Run: headless pygame with SDL's dummy video driver; simulated clock (each Clock.tick advances the game by its frame time, no real sleeping); random seed 0; keys injected as events and as key.get_pressed() state; mouse plan: one left click at the window centre at the start of phase 2, then a move to the lower-right quarter at the start of phase 3.
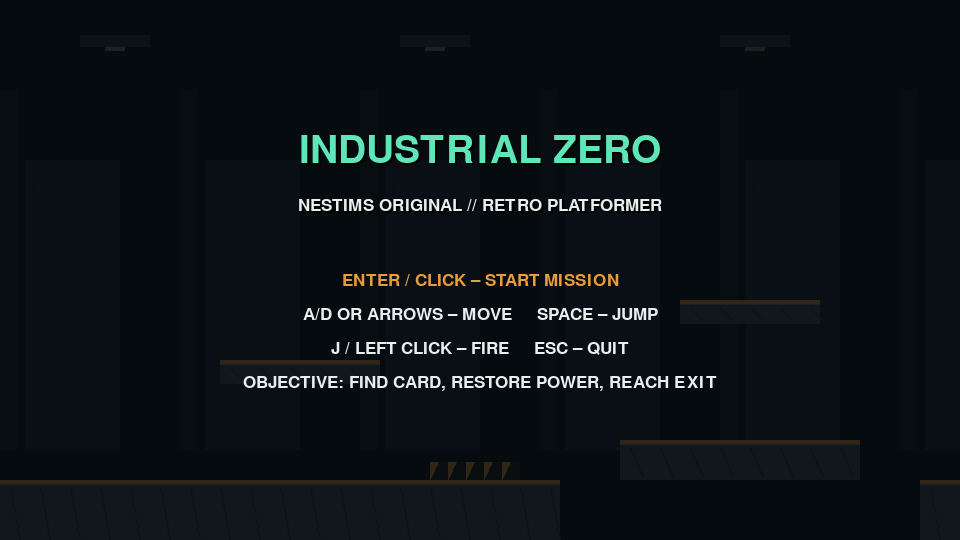
Frame 1 of 4 · flips 1–60 · no input
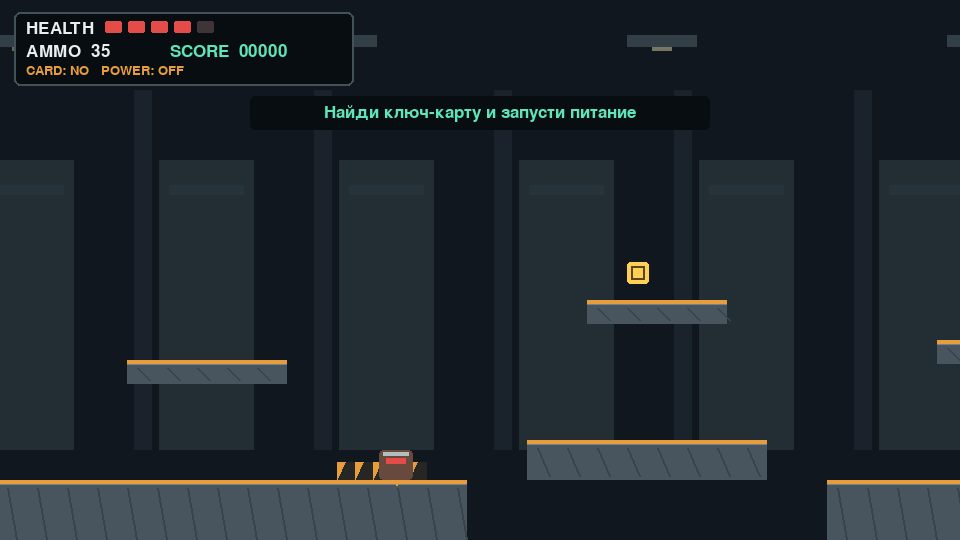
Frame 2 of 4 · flips 61–180 · clicked the window centre · tapped SPACE, RETURN · held RIGHT (→), D
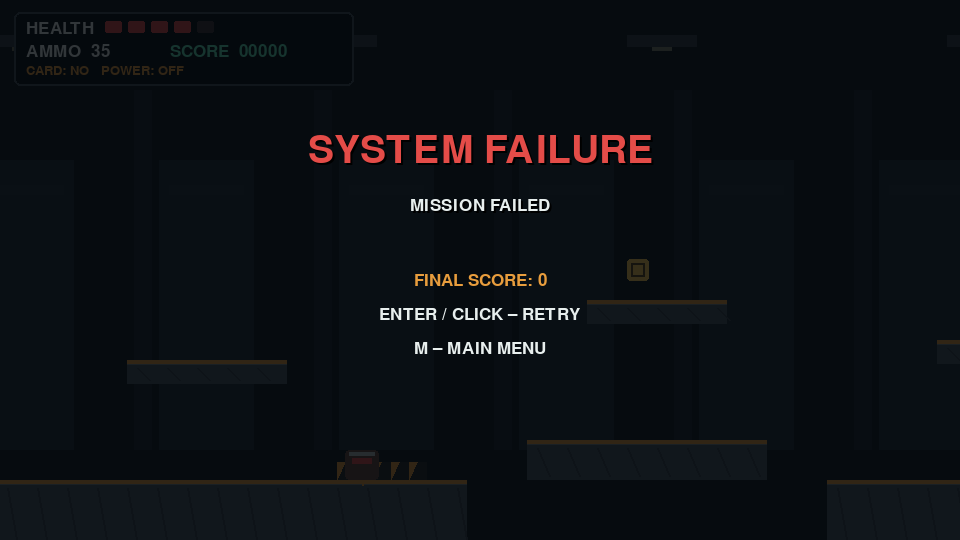
Frame 3 of 4 · flips 181–300 · moved the mouse to the lower-right quarter · held DOWN (↓), S
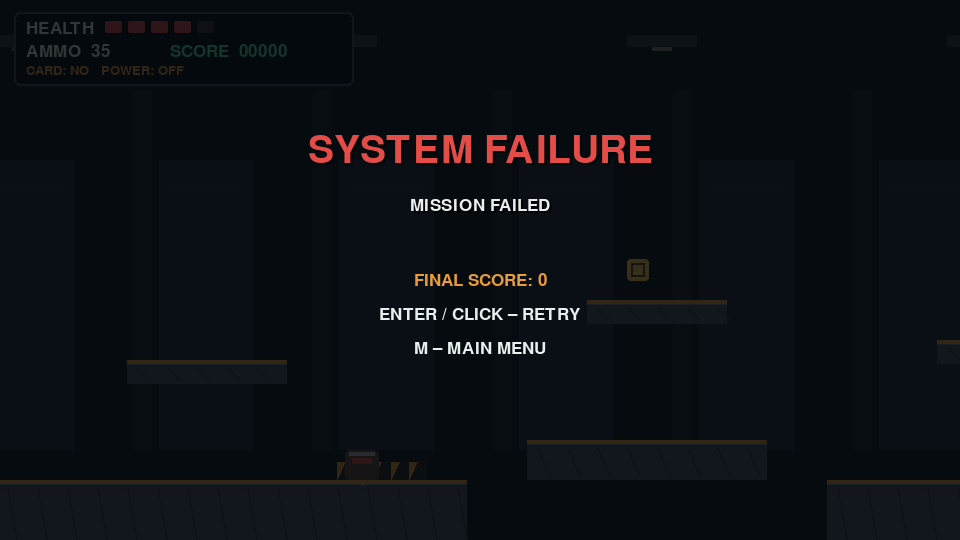
Frame 4 of 4 · flips 301–420 · held LEFT (←), A, UP (↑), W

The pygame program that drew these frames:

import math
import pygame

SCREEN_W = 960
SCREEN_H = 540
FPS = 60
TILE = 40
WORLD_W = 3200
WORLD_H = 760

PLAYER_W = 26
PLAYER_H = 36
PLAYER_SPEED = 250.0
JUMP_SPEED = 660.0
GRAVITY = 1450.0
MAX_FALL = 900.0

BG = (17, 23, 30)
BG_LIGHT = (26, 35, 43)
STEEL = (72, 85, 94)
STEEL_LIGHT = (115, 130, 137)
MINT = (95, 230, 184)
ORANGE = (232, 157, 61)
WHITE = (232, 239, 238)
RED = (228, 76, 72)


PLATFORMS = [
    pygame.Rect(0, 480, 560, 80),
    pygame.Rect(620, 440, 240, 40),
    pygame.Rect(920, 480, 420, 80),
    pygame.Rect(1400, 420, 240, 40),
    pygame.Rect(1700, 480, 360, 80),
    pygame.Rect(2110, 440, 260, 40),
    pygame.Rect(2420, 480, 780, 80),
    pygame.Rect(220, 360, 160, 24),
    pygame.Rect(680, 300, 140, 24),
    pygame.Rect(1030, 340, 160, 24),
    pygame.Rect(1470, 270, 150, 24),
    pygame.Rect(1810, 340, 150, 24),
    pygame.Rect(2180, 290, 150, 24),
    pygame.Rect(2600, 350, 180, 24),
]
HAZARDS = [
    pygame.Rect(430, 462, 90, 18),
    pygame.Rect(1110, 462, 100, 18),
    pygame.Rect(1880, 462, 100, 18),
    pygame.Rect(2730, 462, 110, 18),
]
EXIT_RECT = pygame.Rect(3070, 390, 54, 90)
KEYCARD_POS = (1510, 225)
POWER_POS = (2280, 390)


def draw_level(surface, camera_x, time_s, keycard_collected, power_on):
    surface.fill(BG)
    for x in range(-((camera_x // 2) % 180), surface.get_width(), 180):
        pygame.draw.rect(surface, BG_LIGHT, (x, 90, 18, 360))
        pygame.draw.rect(surface, (34, 45, 52), (x + 25, 160, 95, 290))
        pygame.draw.rect(surface, (39, 51, 58), (x + 35, 185, 75, 10))
    for wx in range(80, WORLD_W, 320):
        sx = wx - camera_x
        if -50 < sx < surface.get_width() + 50:
            pygame.draw.rect(surface, (50, 63, 70), (sx, 35, 70, 12))
            glow = 100 + int(20 * (1 + math.sin(time_s * 3 + wx)))
            pygame.draw.rect(surface, (glow, glow, max(0, glow - 20)), (sx + 25, 47, 20, 4))
    for r in PLATFORMS:
        sr = r.move(-camera_x, 0)
        if sr.right < 0 or sr.left > surface.get_width():
            continue
        pygame.draw.rect(surface, STEEL, sr)
        pygame.draw.rect(surface, STEEL_LIGHT, (sr.x, sr.y, sr.width, 5))
        for bx in range(sr.x + 10, sr.right - 5, 30):
            pygame.draw.line(surface, (56, 67, 75), (bx, sr.y + 8), (bx + 12, sr.bottom - 4), 2)
        pygame.draw.rect(surface, ORANGE, (sr.x, sr.y, sr.width, 4))
    for r in HAZARDS:
        sr = r.move(-camera_x, 0)
        if -120 < sr.x < surface.get_width() + 120:
            pygame.draw.rect(surface, (38, 39, 37), sr)
            for x in range(sr.x, sr.right, 18):
                pygame.draw.polygon(surface, ORANGE, [(x, sr.y), (x + 8, sr.y), (x, sr.bottom)])
    if not keycard_collected:
        x, y = KEYCARD_POS
        sx = x - camera_x
        pygame.draw.rect(surface, MINT, (sx, y, 24, 16), border_radius=3)
        pygame.draw.rect(surface, (20, 50, 45), (sx + 5, y + 4, 5, 8))
        pygame.draw.circle(surface, WHITE, (sx + 18, y + 8), 2)
    sx, sy = POWER_POS[0] - camera_x, POWER_POS[1]
    pygame.draw.rect(surface, (48, 60, 66), (sx, sy, 30, 48), border_radius=3)
    pygame.draw.circle(surface, MINT if power_on else ORANGE, (sx + 15, sy + 14), 7)
    pygame.draw.rect(surface, (120, 135, 140), (sx + 8, sy + 29, 14, 4))
    er = EXIT_RECT.move(-camera_x, 0)
    pygame.draw.rect(surface, (31, 48, 48) if power_on and keycard_collected else (45, 43, 38), er)
    pygame.draw.rect(surface, MINT if power_on and keycard_collected else ORANGE, er, 3)
    for y in range(er.y + 10, er.bottom - 5, 14):
        pygame.draw.line(surface, (72, 100, 92) if power_on else (103, 78, 43),
                         (er.x + 8, y), (er.right - 8, y), 2)
    pygame.draw.line(surface, (48, 61, 68), (0, 560), (surface.get_width(), 560), 2)

class Player:
    def __init__(self, x, y):
        self.rect = pygame.Rect(x, y, PLAYER_W, PLAYER_H)
        self.x, self.y = float(x), float(y)
        self.vx = self.vy = 0.0
        self.on_ground = False
        self.facing = 1
        self.hp = 5
        self.ammo = 36
        self.invuln = 0.0
        self.shot_cooldown = 0.0
        self.keycard = False
        self.power_on = False
        self.score = 0

    def jump(self):
        if self.on_ground:
            self.vy = -JUMP_SPEED
            self.on_ground = False

    def update(self, dt, platforms):
        keys = pygame.key.get_pressed()

        if keys[pygame.K_SPACE] or keys[pygame.K_w] or keys[pygame.K_UP]:
            self.jump()

        direction = int(keys[pygame.K_d] or keys[pygame.K_RIGHT]) - int(keys[pygame.K_a] or keys[pygame.K_LEFT])
        self.vx = direction * PLAYER_SPEED
        if direction:
            self.facing = direction
        self.x += self.vx * dt
        self.rect.x = round(self.x)
        for p in platforms:
            if self.rect.colliderect(p):
                if self.vx > 0:
                    self.rect.right = p.left
                elif self.vx < 0:
                    self.rect.left = p.right
                self.x = float(self.rect.x)
        self.vy = min(self.vy + GRAVITY * dt, MAX_FALL)
        self.y += self.vy * dt
        self.rect.y = round(self.y)
        self.on_ground = False
        for p in platforms:
            if self.rect.colliderect(p):
                if self.vy > 0:
                    self.rect.bottom = p.top
                    self.on_ground = True
                elif self.vy < 0:
                    self.rect.top = p.bottom
                self.y = float(self.rect.y)
                self.vy = 0.0
        self.invuln = max(0.0, self.invuln - dt)
        self.shot_cooldown = max(0.0, self.shot_cooldown - dt)

    def hurt(self, amount=1):
        if self.invuln <= 0:
            self.hp -= amount
            self.invuln = 1.0
            self.vy = -250
            return True
        return False

    def draw(self, surface, camera_x):
        r = self.rect.move(-camera_x, 0)
        if self.invuln > 0 and int(self.invuln * 12) % 2 == 0:
            return
        pygame.draw.rect(surface, (35, 51, 55), (r.x + 3, r.y + 4, r.width - 6, r.height - 4))
        pygame.draw.rect(surface, MINT, (r.x + 4, r.y + 10, r.width - 8, 18))
        pygame.draw.rect(surface, (52, 69, 76), (r.x + 2, r.y + 2, r.width - 4, 10))
        visor_x = r.x + (14 if self.facing > 0 else 4)
        pygame.draw.rect(surface, WHITE, (visor_x, r.y + 5, 8, 4))
        pygame.draw.rect(surface, ORANGE, (r.x + 5, r.bottom - 5, 6, 5))
        pygame.draw.rect(surface, ORANGE, (r.right - 11, r.bottom - 5, 6, 5))


class Bullet:
    def __init__(self, x, y, direction):
        self.rect = pygame.Rect(x, y, 12, 5)
        self.vx = direction * 620
        self.life = 1.3

    def update(self, dt):
        self.rect.x += int(self.vx * dt)
        self.life -= dt

    def draw(self, surface, camera_x):
        r = self.rect.move(-camera_x, 0)
        pygame.draw.rect(surface, (255, 219, 124), r)
        pygame.draw.rect(surface, (255, 247, 207), (r.x, r.y, 5, r.height))


class Drone:
    def __init__(self, x, floor_y, left, right):
        self.rect = pygame.Rect(x, floor_y - 30, 34, 30)
        self.left, self.right = left, right
        self.vx = 75
        self.hp = 3
        self.alive = True
        self.phase = 0.0

    def update(self, dt):
        self.phase += dt
        self.rect.x += int(self.vx * dt)
        if self.rect.left < self.left or self.rect.right > self.right:
            self.vx *= -1
            self.rect.x += int(self.vx * dt * 2)

    def draw(self, surface, camera_x):
        r = self.rect.move(-camera_x, 0)
        pygame.draw.rect(surface, (104, 73, 61), r, border_radius=4)
        pygame.draw.rect(surface, RED, (r.x + 7, r.y + 8, 20, 6))
        pygame.draw.rect(surface, (180, 190, 190), (r.x + 4, r.y + 2, 26, 4))
        pygame.draw.line(surface, ORANGE, (r.centerx, r.bottom), (r.centerx, r.bottom + 5), 2)


class Pickup:
    def __init__(self, x, y, kind):
        self.rect = pygame.Rect(x, y, 22, 22)
        self.kind = kind
        self.t = 0.0

    def update(self, dt):
        self.t += dt

    def draw(self, surface, camera_x):
        r = self.rect.move(-camera_x, int(math.sin(self.t * 4) * 3))
        color = MINT if self.kind == "medkit" else (255, 207, 86)
        pygame.draw.rect(surface, color, r, border_radius=3)
        if self.kind == "medkit":
            pygame.draw.rect(surface, WHITE, (r.centerx - 3, r.y + 4, 6, 14))
            pygame.draw.rect(surface, WHITE, (r.x + 4, r.centery - 3, 14, 6))
        else:
            pygame.draw.rect(surface, (91, 70, 28), (r.x + 4, r.y + 4, 14, 14), 2)


class Game:
    def __init__(self):
        pygame.init()
        pygame.display.set_caption("NESTIMS: INDUSTRIAL ZERO")
        self.screen = pygame.display.set_mode((SCREEN_W, SCREEN_H))
        self.clock = pygame.time.Clock()
        self.font = pygame.font.Font(None, 25)
        self.big = pygame.font.Font(None, 58)
        self.small = pygame.font.Font(None, 20)
        self.running = True
        self.state = "menu"
        self.reset()

    def reset(self):
        self.player = Player(80, 390)
        self.bullets = []
        self.drones = [
            Drone(360, 480, 280, 510),
            Drone(1020, 480, 960, 1290),
            Drone(1760, 480, 1730, 2020),
            Drone(2500, 480, 2460, 2740),
        ]
        self.pickups = [
            Pickup(720, 260, "ammo"),
            Pickup(1260, 430, "medkit"),
            Pickup(1860, 300, "ammo"),
            Pickup(2650, 310, "medkit"),
        ]
        self.camera_x = 0
        self.time_s = 0
        self.message = "Найди ключ-карту и запусти питание"
        self.message_timer = 4.0
        self.pause_from = "playing"

    def say(self, text, seconds=2.2):
        self.message = text
        self.message_timer = seconds

    def shoot(self):
        p = self.player
        if p.ammo > 0 and p.shot_cooldown <= 0 and self.state == "playing":
            x = p.rect.right if p.facing > 0 else p.rect.left - 12
            self.bullets.append(Bullet(x, p.rect.y + 17, p.facing))
            p.ammo -= 1
            p.shot_cooldown = 0.24

    def handle_event(self, event):
        if event.type == pygame.QUIT:
            self.running = False
            return
        if event.type == pygame.KEYDOWN:
            if event.key == pygame.K_ESCAPE:
                if self.state == "playing":
                    self.state = "pause"
                elif self.state == "pause":
                    self.state = "playing"
                elif self.state in ("won", "lost"):
                    self.state = "menu"
                else:
                    self.running = False
                return
            if self.state == "menu":
                if event.key in (pygame.K_RETURN, pygame.K_SPACE):
                    self.reset()
                    self.state = "playing"
                elif event.key == pygame.K_q:
                    self.running = False
            elif self.state == "playing":
                if event.key in (pygame.K_j,):
                    self.shoot()
            elif self.state == "pause":
                if event.key in (pygame.K_RETURN, pygame.K_SPACE):
                    self.state = "playing"
                elif event.key == pygame.K_r:
                    self.reset()
                    self.state = "playing"
                elif event.key == pygame.K_m:
                    self.state = "menu"
            elif self.state in ("won", "lost"):
                if event.key in (pygame.K_RETURN, pygame.K_SPACE):
                    self.reset()
                    self.state = "playing"
                elif event.key == pygame.K_m:
                    self.state = "menu"
        if event.type == pygame.MOUSEBUTTONDOWN and event.button == 1:
            if self.state == "menu":
                self.reset()
                self.state = "playing"
            elif self.state == "playing":
                self.shoot()
            elif self.state in ("won", "lost"):
                self.reset()
                self.state = "playing"

    def update(self, dt):
        self.time_s += dt
        if self.message_timer > 0:
            self.message_timer -= dt
        if self.state != "playing":
            return
        p = self.player
        p.update(dt, PLATFORMS)
        if p.rect.top > 680:
            self.state = "lost"
            return

        key_rect = pygame.Rect(KEYCARD_POS[0], KEYCARD_POS[1], 24, 16)
        if not p.keycard and p.rect.colliderect(key_rect):
            p.keycard = True
            p.score += 250
            self.say("КЛЮЧ-КАРТА ПОЛУЧЕНА", 3)
        power_rect = pygame.Rect(POWER_POS[0], POWER_POS[1], 30, 48)
        if p.rect.inflate(22, 18).colliderect(power_rect) and not p.power_on:
            p.power_on = True
            p.score += 500
            self.say("ПИТАНИЕ ВОССТАНОВЛЕНО", 3)

        for h in HAZARDS:
            if p.rect.colliderect(h):
                p.hurt()
        for pickup in self.pickups[:]:
            pickup.update(dt)
            if p.rect.colliderect(pickup.rect):
                if pickup.kind == "ammo":
                    p.ammo += 12
                    self.say("+12 ПАТРОНОВ")
                else:
                    p.hp = min(5, p.hp + 2)
                    self.say("+2 ЗДОРОВЬЯ")
                self.pickups.remove(pickup)

        for drone in self.drones:
            if drone.alive:
                drone.update(dt)
                if p.rect.colliderect(drone.rect):
                    p.hurt()

        for bullet in self.bullets[:]:
            bullet.update(dt)
            if bullet.life <= 0 or bullet.rect.left < 0 or bullet.rect.right > WORLD_W:
                self.bullets.remove(bullet)
                continue
            hit = False
            for platform in PLATFORMS:
                if bullet.rect.colliderect(platform):
                    hit = True
                    break
            if not hit:
                for drone in self.drones:
                    if drone.alive and bullet.rect.colliderect(drone.rect):
                        drone.hp -= 1
                        hit = True
                        if drone.hp <= 0:
                            drone.alive = False
                            p.score += 100
                            self.say("+100 ОЧКОВ")
                        break
            if hit and bullet in self.bullets:
                self.bullets.remove(bullet)

        if p.rect.colliderect(EXIT_RECT):
            if p.keycard and p.power_on:
                p.score += 1000
                self.state = "won"
            elif not p.keycard:
                self.say("НУЖНА КЛЮЧ-КАРТА", 1.2)
            else:
                self.say("СНАЧАЛА ВОССТАНОВИ ПИТАНИЕ", 1.2)

        if p.hp <= 0:
            self.state = "lost"

        target = p.rect.centerx - SCREEN_W // 2
        self.camera_x = max(0, min(target, WORLD_W - SCREEN_W))

    def draw_text(self, text, font, color, center, shadow=True):
        image = font.render(text, True, color)
        rect = image.get_rect(center=center)
        if shadow:
            shade = font.render(text, True, (0, 0, 0))
            self.screen.blit(shade, rect.move(2, 2))
        self.screen.blit(image, rect)

    def draw_hud(self):
        p = self.player
        pygame.draw.rect(self.screen, (8, 13, 17), (14, 12, 340, 74), border_radius=6)
        pygame.draw.rect(self.screen, (66, 82, 88), (14, 12, 340, 74), 2, border_radius=6)
        self.screen.blit(self.font.render("HEALTH", True, WHITE), (26, 20))
        for i in range(5):
            col = RED if i < p.hp else (64, 53, 54)
            pygame.draw.rect(self.screen, col, (105 + i * 23, 21, 17, 12), border_radius=2)
        self.screen.blit(self.font.render(f"AMMO  {p.ammo:02}", True, WHITE), (26, 43))
        self.screen.blit(self.font.render(f"SCORE  {p.score:05}", True, MINT), (170, 43))
        card = "YES" if p.keycard else "NO"
        power = "ON" if p.power_on else "OFF"
        self.screen.blit(self.small.render(f"CARD: {card}   POWER: {power}", True, ORANGE), (26, 64))

    def draw_overlay(self, title, subtitle, lines):
        overlay = pygame.Surface((SCREEN_W, SCREEN_H), pygame.SRCALPHA)
        overlay.fill((4, 8, 12, 205))
        self.screen.blit(overlay, (0, 0))
        self.draw_text(title, self.big, MINT if title not in ("SYSTEM FAILURE",) else RED,
                       (SCREEN_W // 2, 150))
        self.draw_text(subtitle, self.font, WHITE, (SCREEN_W // 2, 205))
        for i, line in enumerate(lines):
            self.draw_text(line, self.font, ORANGE if i == 0 else WHITE,
                           (SCREEN_W // 2, 280 + i * 34), shadow=False)

    def draw(self):
        draw_level(self.screen, self.camera_x, self.time_s,
                   self.player.keycard, self.player.power_on)
        if self.state != "menu":
            for pickup in self.pickups:
                pickup.draw(self.screen, self.camera_x)
            for drone in self.drones:
                if drone.alive:
                    drone.draw(self.screen, self.camera_x)
            for bullet in self.bullets:
                bullet.draw(self.screen, self.camera_x)
            self.player.draw(self.screen, self.camera_x)
            self.draw_hud()
            if self.message_timer > 0 and self.state == "playing":
                pygame.draw.rect(self.screen, (8, 13, 17), (SCREEN_W // 2 - 230, 96, 460, 34), border_radius=5)
                self.draw_text(self.message, self.font, MINT, (SCREEN_W // 2, 113), shadow=False)

        if self.state == "menu":
            self.draw_overlay("INDUSTRIAL ZERO", "NESTIMS ORIGINAL // RETRO PLATFORMER", [
                "ENTER / CLICK – START MISSION",
                "A/D OR ARROWS – MOVE     SPACE – JUMP",
                "J / LEFT CLICK – FIRE     ESC – QUIT",
                "OBJECTIVE: FIND CARD, RESTORE POWER, REACH EXIT",
            ])
        elif self.state == "pause":
            self.draw_overlay("PAUSED", "MISSION SUSPENDED", [
                "ENTER / SPACE – RESUME",
                "R – RESTART MISSION",
                "M – MAIN MENU",
            ])
        elif self.state == "won":
            self.draw_overlay("MISSION COMPLETE", f"FINAL SCORE: {self.player.score}", [
                "THE FACILITY IS SECURED",
                "ENTER / CLICK – PLAY AGAIN",
                "M – MAIN MENU",
            ])
        elif self.state == "lost":
            self.draw_overlay("SYSTEM FAILURE", "MISSION FAILED", [
                f"FINAL SCORE: {self.player.score}",
                "ENTER / CLICK – RETRY",
                "M – MAIN MENU",
            ])
        pygame.display.flip()

    def run(self):
        while self.running:
            dt = min(self.clock.tick(FPS) / 1000.0, 1 / 30)
            for event in pygame.event.get():
                self.handle_event(event)
            self.update(dt)
            self.draw()
        pygame.quit()


if __name__ == "__main__":
    Game().run() 
